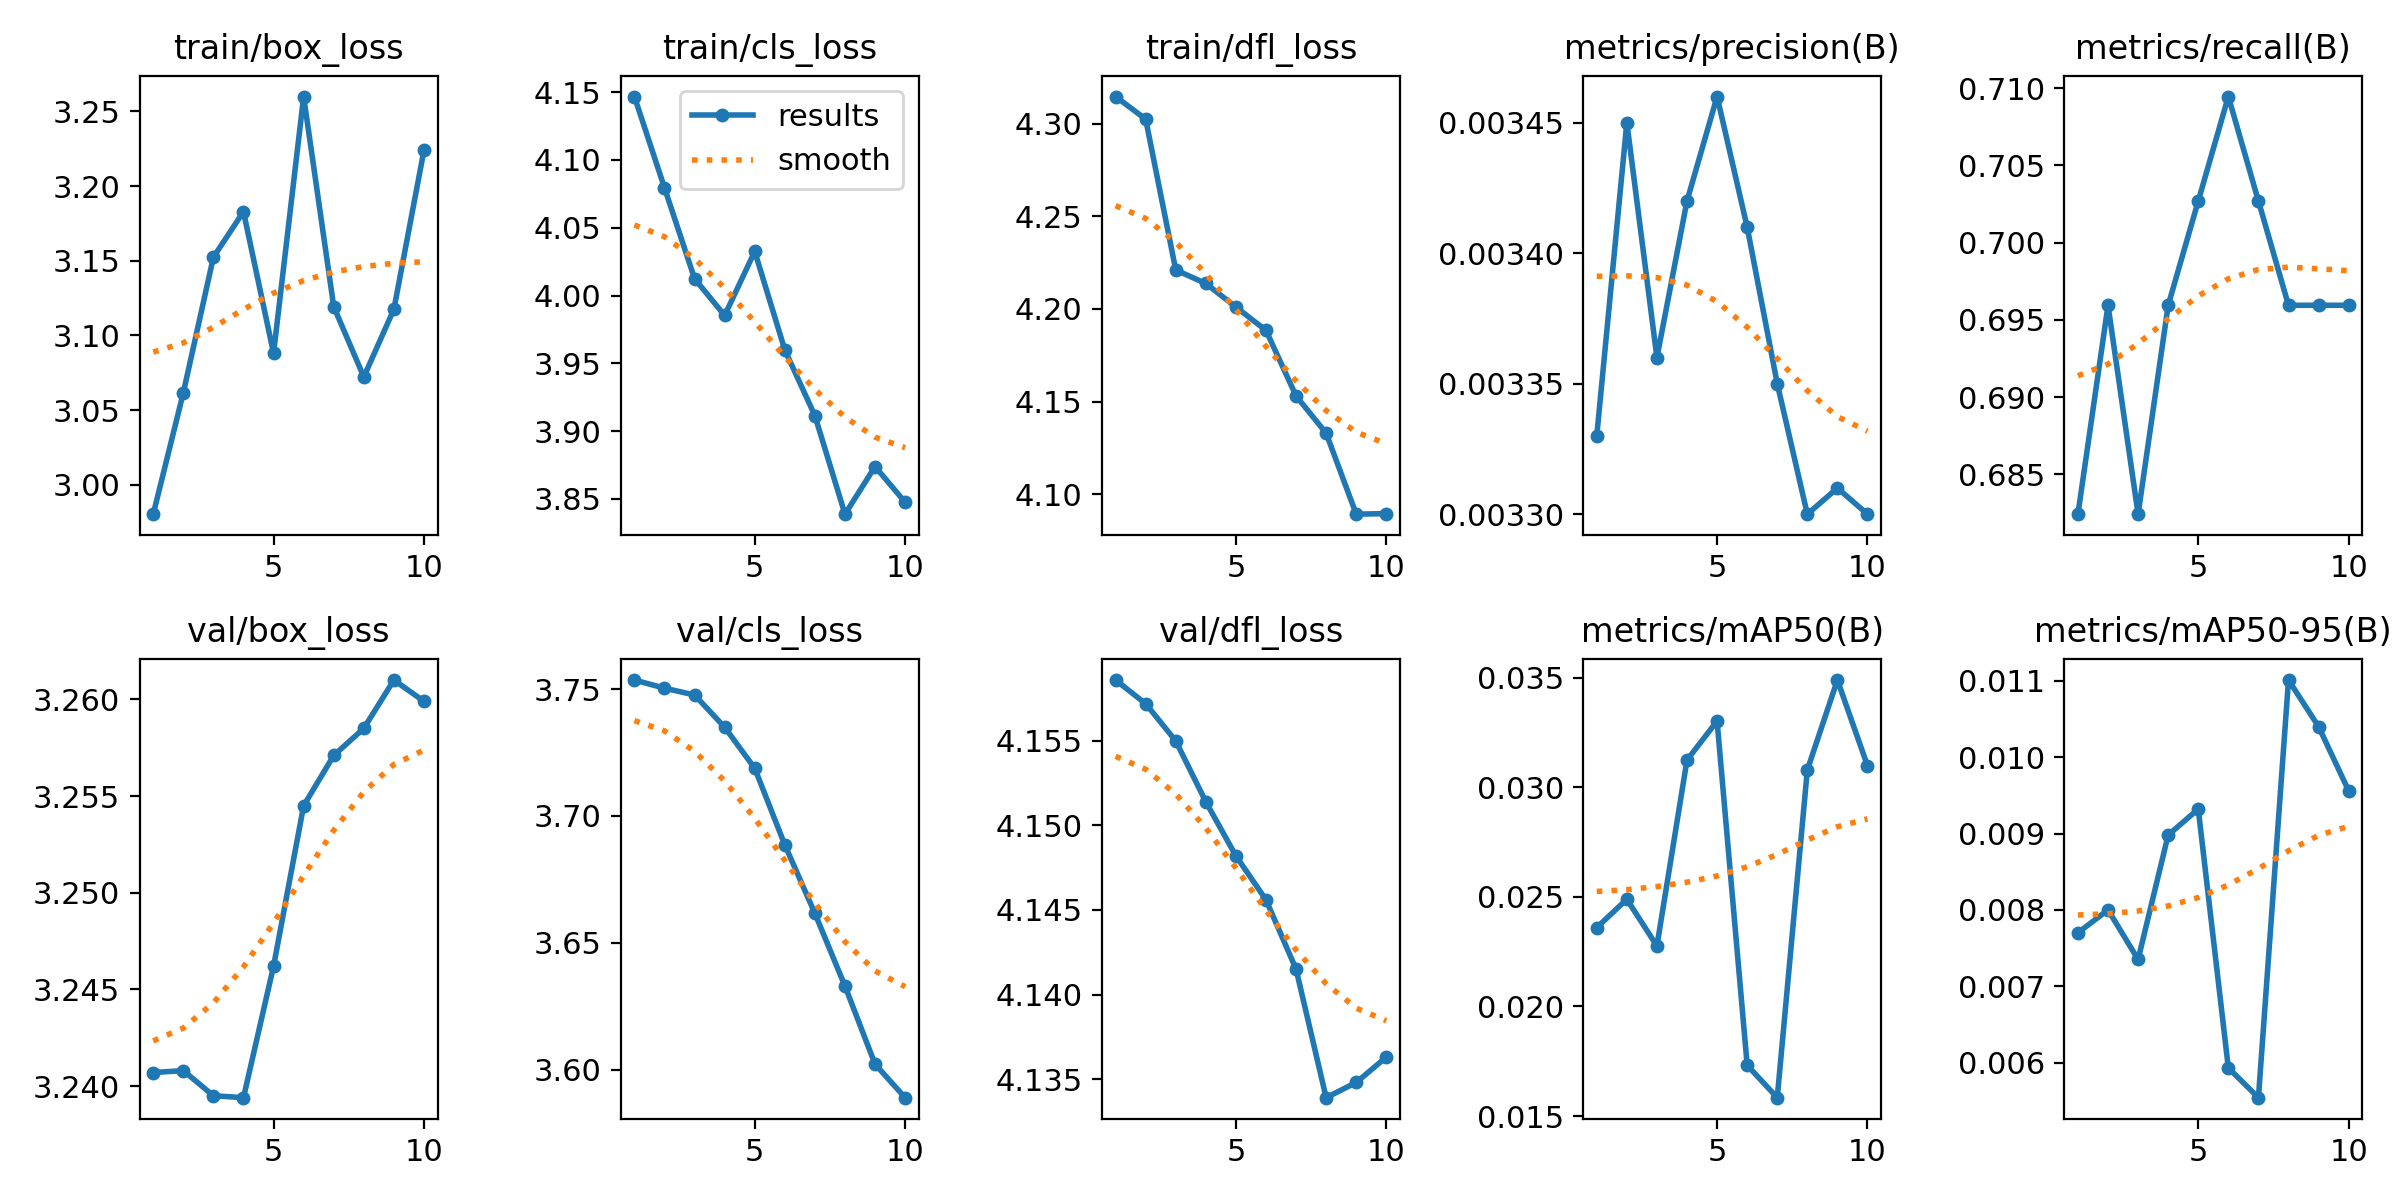

The file beside this chart, header and first rows:
epoch, train/box_loss, train/cls_loss, train/dfl_loss, metrics/precision(B), metrics/recall(B), metrics/mAP50(B), metrics/mAP50-95(B), val/box_loss, val/cls_loss, val/dfl_loss, lr/pg0, lr/pg1, lr/pg2
1, 2.98, 4.147, 4.315, 0.00333, 0.6824, 0.0236, 0.0077, 3.241, 3.754, 4.159, 0.00014, 0.00014, 0.00014
2, 3.062, 4.079, 4.302, 0.00345, 0.6959, 0.02489, 0.008, 3.241, 3.75, 4.157, 0.0002703, 0.0002703, 0.0002703
3, 3.152, 4.012, 4.221, 0.00336, 0.6824, 0.02276, 0.00735, 3.24, 3.748, 4.155, 0.0003689, 0.0003689, 0.0003689
4, 3.183, 3.985, 4.214, 0.00342, 0.6959, 0.03124, 0.00898, 3.239, 3.735, 4.151, 0.0004359, 0.0004359, 0.0004359
5, 3.088, 4.032, 4.201, 0.00346, 0.7027, 0.03302, 0.00932, 3.246, 3.719, 4.148, 0.0004711, 0.0004711, 0.0004711
6, 3.26, 3.96, 4.188, 0.00341, 0.7095, 0.01732, 0.00593, 3.255, 3.689, 4.146, 0.0004747, 0.0004747, 0.0004747
7, 3.119, 3.911, 4.153, 0.00335, 0.7027, 0.01584, 0.00554, 3.257, 3.662, 4.141, 0.0004466, 0.0004466, 0.0004466
8, 3.072, 3.839, 4.133, 0.0033, 0.6959, 0.03079, 0.01101, 3.259, 3.633, 4.134, 0.0003868, 0.0003868, 0.0003868
9, 3.118, 3.874, 4.089, 0.00331, 0.6959, 0.03489, 0.0104, 3.261, 3.602, 4.135, 0.0002954, 0.0002954, 0.0002954
10, 3.224, 3.848, 4.09, 0.0033, 0.6959, 0.03098, 0.00956, 3.26, 3.589, 4.136, 0.0001722, 0.0001722, 0.0001722
